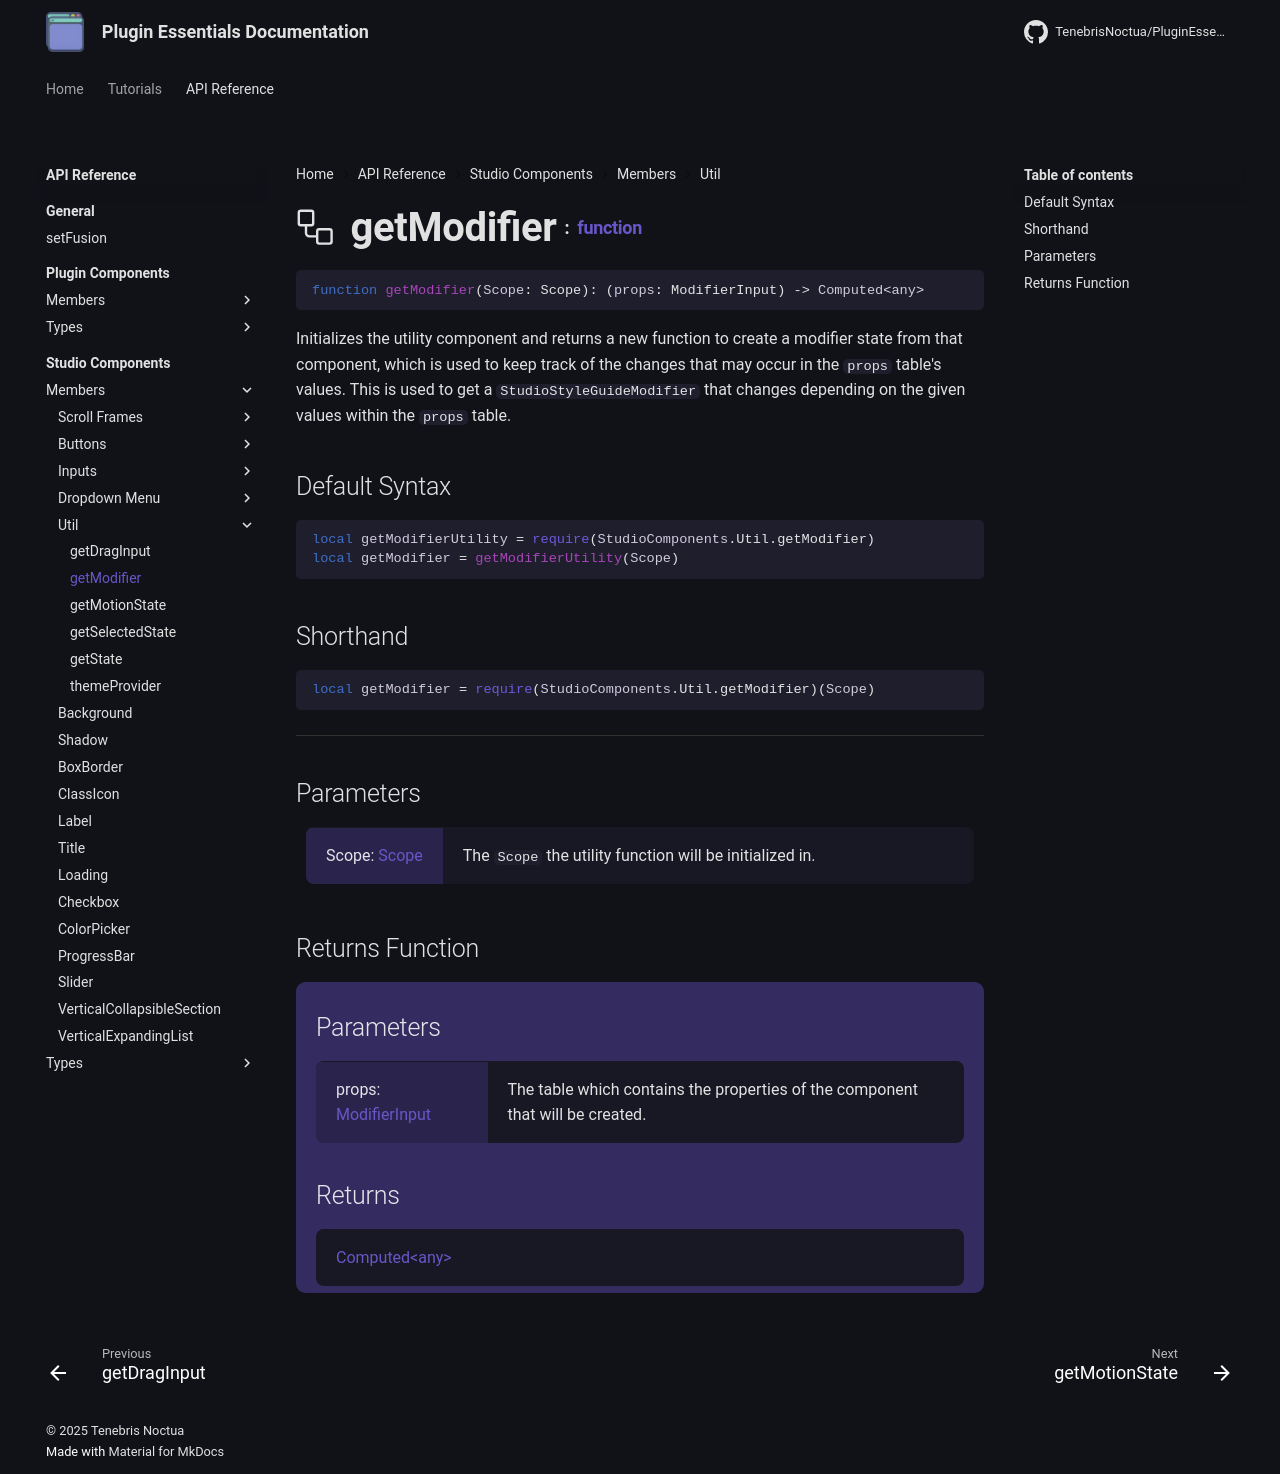

repository: TenebrisNoctua/PluginEssentials · page: api-reference/studio-components/members/util/getModifier/index.html · generator: mkdocs

<h1 class="api-header" markdown>
    <span class="api-icon" markdown>:octicons-workflow-24:</span>
    <span class="api-title">getModifier</span>
    <span class="api-type">:</span><a href="https://create.roblox.com/docs/luau/functions" class="api-type">function</a>
</h1>

```lua
function getModifier(Scope: Scope): (props: ModifierInput) -> Computed<any>
```
Initializes the utility component and returns a new function to create a modifier state from that component, which is used to keep track of the changes that may occur in the `props` table's values. This is used to get a `StudioStyleGuideModifier` that changes depending on the given values within the `props` table.


## Default Syntax

```lua
local getModifierUtility = require(StudioComponents.Util.getModifier)
local getModifier = getModifierUtility(Scope)
```

## Shorthand

```lua
local getModifier = require(StudioComponents.Util.getModifier)(Scope)
```

-----

## Parameters
<span markdown>
    <div class="md-typeset__table">
        <table>
            <tbody>
                <tr>
                    <td class="api-param-highlight">Scope: <a href="">Scope</a></td>
                    <td>The <code>Scope</code> the utility function will be initialized in.</td>
                </tr>
            </tbody>
        </table>
    </div>
</span>

## Returns Function
<span markdown>
    <div class="md-typeset__table" id="api-returns-function-table">
        <h2 style="margin: 1.1em 0 .64em">Parameters</h2>
        <table>
            <tbody>
                <tr>
                    <td class="api-param-highlight">props: <a href="../../../types/util/getModifier">ModifierInput</a></td>
                    <td>The table which contains the properties of the component that will be created.</td>
                </tr>
            </tbody>
        </table>
        <h2 style="margin: 1.1em 0 .64em">Returns</h2>
        <table>
            <tbody>
                <tr>
                    <td class="api-return-box"><a>Computed&lt;any&gt;</a></td>
                </tr>
            </tbody>
        </table>
    </div>
</div>
